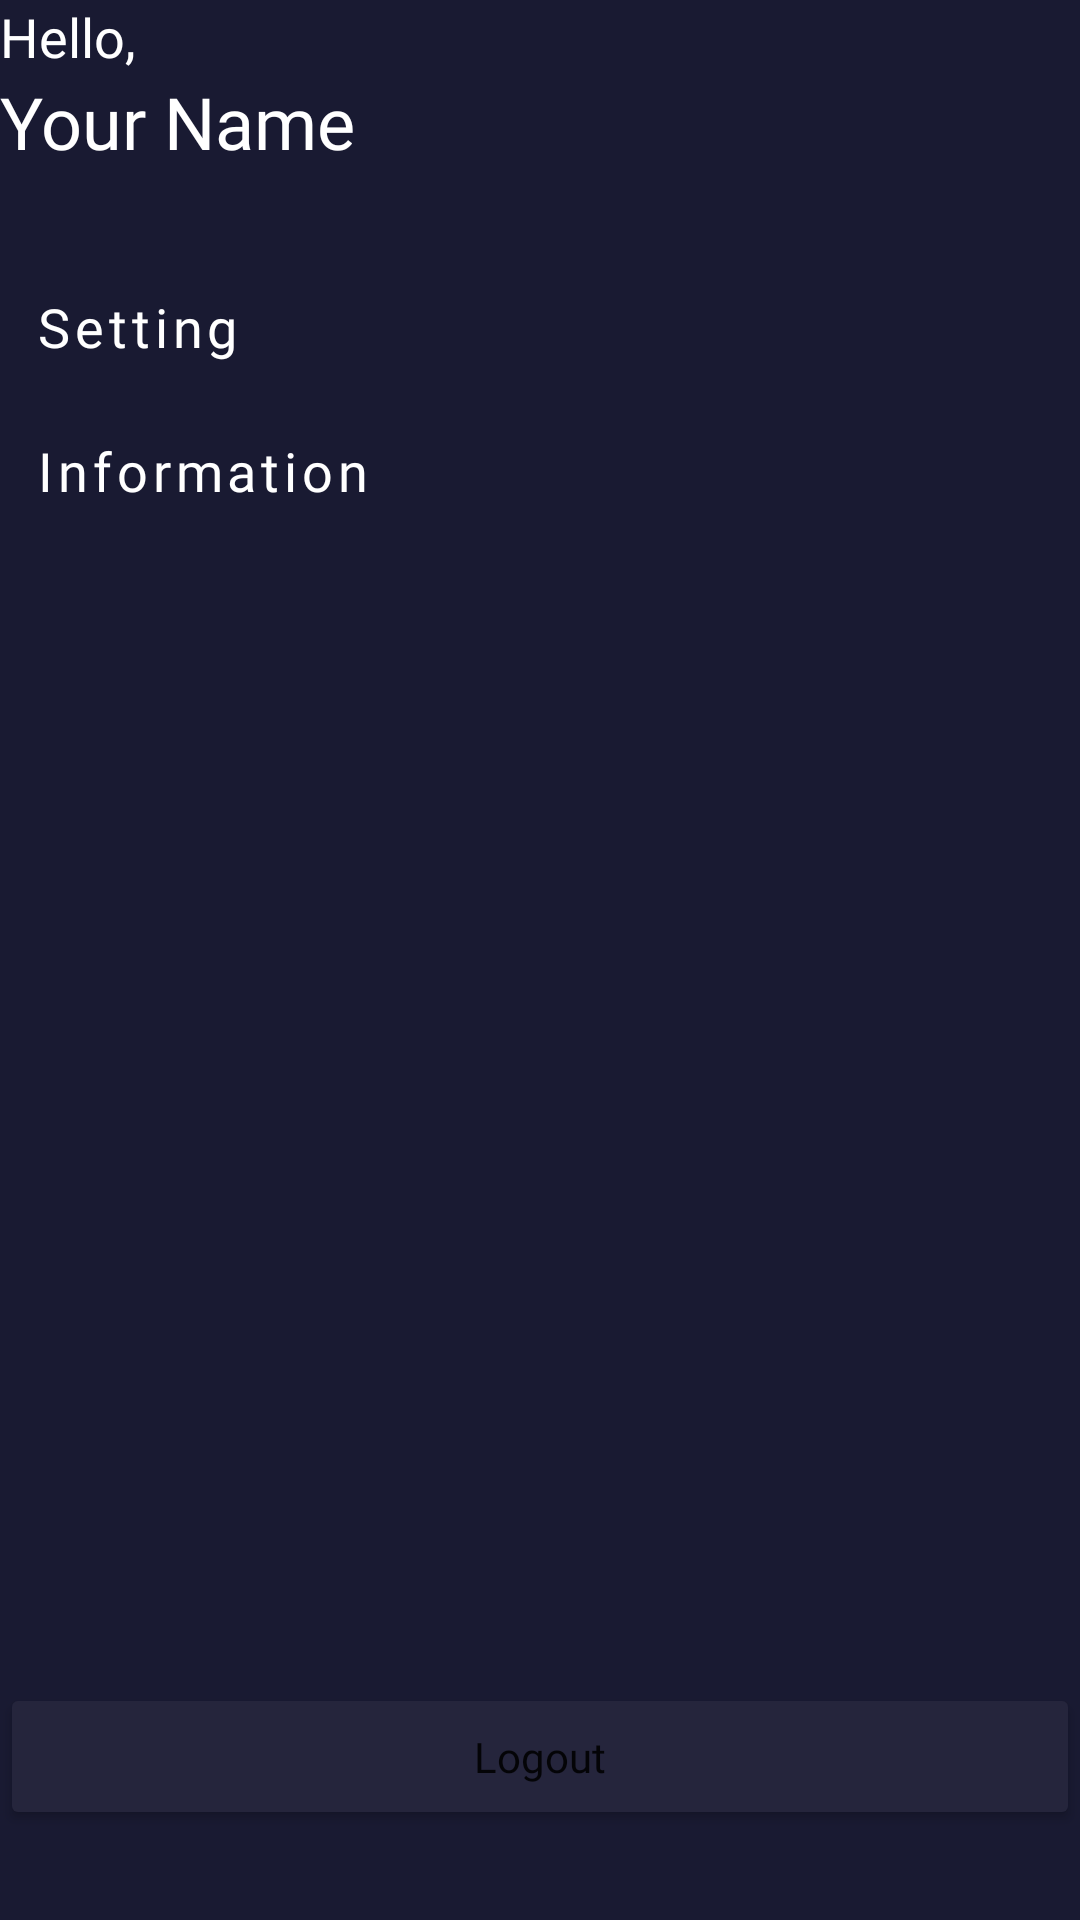

This screen was rendered from an Android layout file. Write that file and the resources it references.
<!-- AndroidManifest.xml: application theme Theme.AndroidMovieMiniProject -->
<!-- res/layout/fragment_profile.xml -->
<?xml version="1.0" encoding="utf-8"?>
<androidx.constraintlayout.widget.ConstraintLayout
    android:id="@+id/profileFragment"
    xmlns:app="http://schemas.android.com/apk/res-auto"
    xmlns:android="http://schemas.android.com/apk/res/android"
    android:layout_width="match_parent"
    android:layout_height="match_parent"
    android:background="@color/primary">

    <LinearLayout
        android:id="@+id/linearLayout"
        android:layout_width="match_parent"
        android:layout_height="wrap_content"
        android:orientation="vertical"
        app:layout_constraintTop_toTopOf="parent">

        <TextView
            android:layout_width="match_parent"
            android:layout_height="wrap_content"
            android:fontFamily="@font/roboto"
            android:text="Hello,"
            android:textColor="@color/white"
            android:textSize="18dp" />

        <TextView
            android:id="@+id/profileName"
            android:layout_width="match_parent"
            android:layout_height="wrap_content"
            android:fontFamily="@font/roboto_bold"
            android:text="Your Name"
            android:textColor="@color/white"
            android:textSize="24dp" />
    </LinearLayout>

    <LinearLayout
        android:layout_width="match_parent"
        android:layout_height="wrap_content"
        android:layout_marginTop="30dp"
        android:orientation="vertical"
        app:layout_constraintTop_toBottomOf="@+id/linearLayout">
        <Button
            android:id="@+id/settingButton"
            android:layout_width="match_parent"
            android:layout_height="wrap_content"
            android:text="@string/profile_setting"
            android:gravity="start"
            style="@style/Widget.MaterialComponents.Button.Icon"
            app:icon="@drawable/ic_setting"
            android:textSize="18dp"
            android:fontFamily="@font/roboto"
            android:paddingTop="10dp"
            android:paddingBottom="10dp"
            android:textAllCaps="false" />
        <Button
            android:id="@+id/informationButton"
            android:layout_width="match_parent"
            android:layout_height="wrap_content"
            android:text="@string/profile_information"
            android:gravity="start"
            style="@style/Widget.MaterialComponents.Button.Icon"
            app:icon="@drawable/ic_information"
            android:textSize="18dp"
            android:fontFamily="@font/roboto"
            android:paddingTop="10dp"
            android:paddingBottom="10dp"
            android:textAllCaps="false" />
    </LinearLayout>

    <Button
        android:id="@+id/logoutBotton"
        android:layout_width="match_parent"
        android:layout_height="wrap_content"
        android:layout_marginBottom="30dp"
        android:backgroundTint="@color/light_blue"
        android:fontFamily="@font/roboto"
        android:paddingTop="15dp"
        android:paddingBottom="15dp"
        android:text="@string/logout"
        android:textAllCaps="false"
        app:cornerRadius="5dp"
        app:layout_constraintBottom_toBottomOf="parent" />

</androidx.constraintlayout.widget.ConstraintLayout>
<!-- resources referenced by this layout -->
<resources>
  <color name="light_blue">#25253C</color>
  <color name="primary">#191A32</color>
  <color name="white">#FFFFFF</color>
  <!-- drawable ic_information: png bitmap (drawable-xxhdpi, 685 bytes) -->
  <!-- drawable ic_setting: png bitmap (drawable-xhdpi, 629 bytes) -->
  <string name="logout">Logout</string>
  <string name="profile_information">Information</string>
  <string name="profile_setting">Setting</string>
  <style name="Theme.AndroidMovieMiniProject" parent="Theme.MaterialComponents.DayNight.NoActionBar">
          
          <item name="colorPrimary">@color/primary</item>
          <item name="colorPrimaryVariant">@color/primary_light</item>
          <item name="colorOnPrimary">@color/white</item>
          
          <item name="colorSecondary">@color/secondary</item>
          <item name="colorSecondaryVariant">@color/secondary_dark</item>
          <item name="colorOnSecondary">@color/black</item>
          
          <item name="android:statusBarColor" tools:targetApi="l">?attr/colorPrimaryVariant</item>
          
          <item name="android:textColorHint">@color/disabled</item>
          <item name="android:editTextColor">@color/white</item>
      </style>
  <color name="primary_light">#24243B</color>
  <color name="secondary">#E32525</color>
  <color name="secondary_dark">#BD1F1F</color>
  <color name="black">#000000</color>
  <color name="disabled">#848484</color>
</resources>
